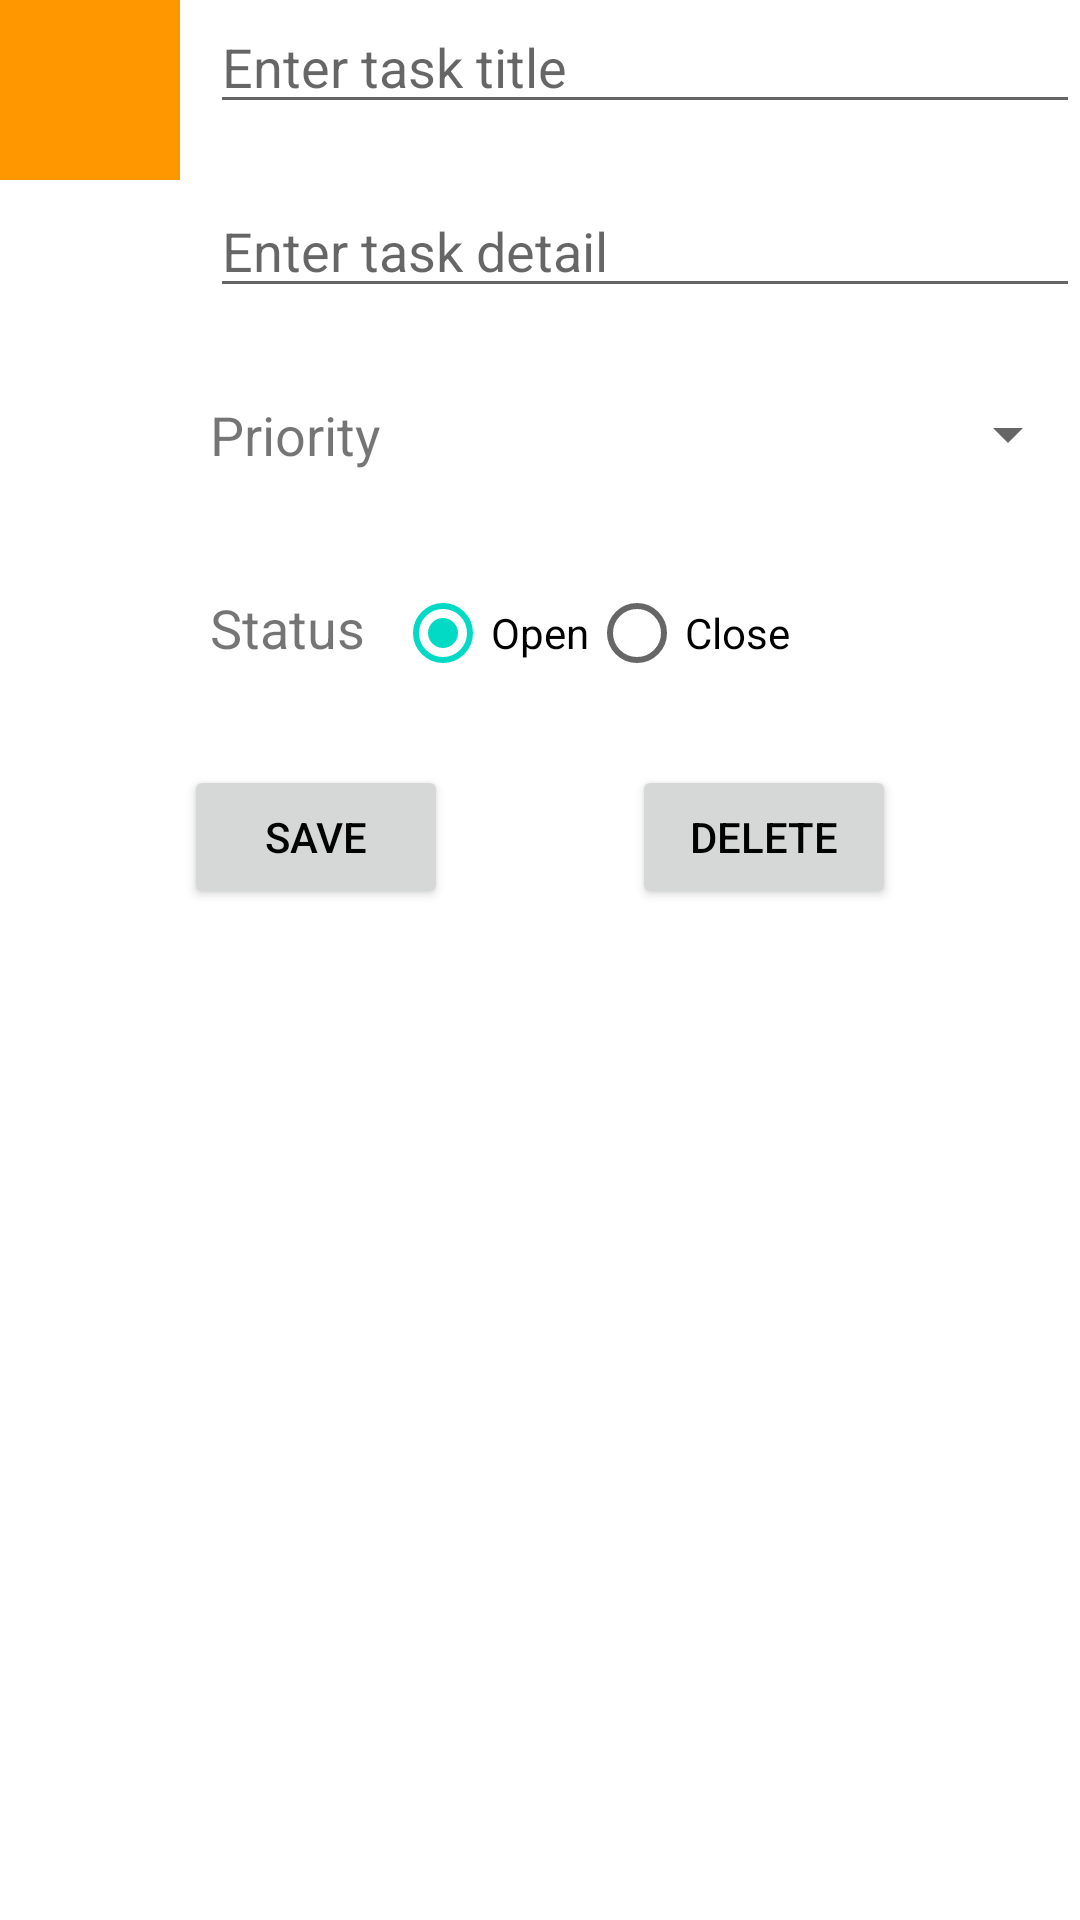

Android layout source for this screen:
<!-- AndroidManifest.xml: application theme Theme.ToDo_RoomDatabase -->
<!-- res/layout/fragment_task_detail.xml -->
<?xml version="1.0" encoding="utf-8"?>
<androidx.constraintlayout.widget.ConstraintLayout xmlns:android="http://schemas.android.com/apk/res/android"
    xmlns:tools="http://schemas.android.com/tools"
    android:layout_width="match_parent"
    android:layout_height="match_parent"
    xmlns:app="http://schemas.android.com/apk/res-auto"
    tools:context=".ui.TaskDetailFragment"
    android:layout_margin="10dp">

   <View
       android:id="@+id/task_priority"
       android:layout_width="60dp"
       android:layout_height="60dp"
       android:background="@color/colorPriorityHigh"
       app:layout_constraintTop_toTopOf="parent"
       app:layout_constraintLeft_toLeftOf="parent"
       />
    <LinearLayout
        android:id="@+id/linear_layout"
        android:layout_width="0dp"
        android:layout_height="wrap_content"
        android:orientation="vertical"
        app:layout_constraintTop_toTopOf="parent"
        app:layout_constraintLeft_toRightOf="@id/task_priority"
        app:layout_constraintRight_toRightOf="parent"
        android:layout_marginLeft="10dp"
        >
        <EditText
            android:id="@+id/task_title"
            android:layout_width="match_parent"
            android:layout_height="wrap_content"
            android:hint="Enter task title"/>

        <EditText
            android:id="@+id/task_detail"
            android:layout_width="match_parent"
            android:layout_height="wrap_content"
            android:layout_marginTop="20dp"
            android:hint="Enter task detail"
            android:maxLength="150" />
        <LinearLayout
            android:layout_width="match_parent"
            android:layout_height="wrap_content"
            android:orientation="horizontal"
            android:layout_marginTop="30dp"

            >
            <TextView
                android:layout_width="wrap_content"
                android:layout_height="wrap_content"
                android:text="Priority"
                android:textSize="18dp"
                android:layout_marginRight="10dp"
                />
            <Spinner
                android:id="@+id/priority_spinner"
                android:layout_width="match_parent"
                android:layout_height="wrap_content"
                />
        </LinearLayout>

        <RadioGroup
            android:id="@+id/radioGroup"
            android:layout_width="match_parent"
            android:layout_height="wrap_content"
            android:orientation="horizontal"
            android:layout_marginTop="30dp"
            >
            <TextView
                android:layout_width="wrap_content"
                android:layout_height="wrap_content"
                android:text="Status"
                android:textSize="18dp"
                android:layout_marginRight="10dp"
                />
            <RadioButton
                android:id="@+id/open_radioBtn"
                android:layout_width="wrap_content"
                android:layout_height="wrap_content"
                android:text="Open"
                android:checked="true"
                />
            <RadioButton
                android:id="@+id/close_radioBtn"
                android:layout_width="wrap_content"
                android:layout_height="wrap_content"
                android:text="Close"
                />
        </RadioGroup>
    </LinearLayout>
    <Button
        android:id="@+id/save_task"
        android:layout_width="wrap_content"
        android:layout_height="wrap_content"
        android:text="Save"
        android:textColor="@color/black"
        app:layout_constraintLeft_toLeftOf="parent"
        app:layout_constraintRight_toLeftOf="@id/delete_task"
        app:layout_constraintTop_toBottomOf="@id/linear_layout"
        android:layout_marginTop="20dp"
        />
    <Button
        android:id="@+id/delete_task"
        android:layout_width="wrap_content"
        android:layout_height="wrap_content"
        android:text="delete"
        android:layout_marginTop="20dp"
        android:textColor="@color/black"
        app:layout_constraintRight_toRightOf="parent"
        app:layout_constraintLeft_toRightOf="@id/save_task"
        app:layout_constraintTop_toBottomOf="@id/linear_layout"/>
</androidx.constraintlayout.widget.ConstraintLayout>
<!-- resources referenced by this layout -->
<resources>
  <color name="black">#FF000000</color>
  <color name="colorPriorityHigh">#FF9800</color>
  <style name="Theme.ToDo_RoomDatabase" parent="Theme.MaterialComponents.DayNight.DarkActionBar">
          
          <item name="colorPrimary">@color/purple_500</item>
          <item name="colorPrimaryVariant">@color/purple_700</item>
          <item name="colorOnPrimary">@color/white</item>
          
          <item name="colorSecondary">@color/teal_200</item>
          <item name="colorSecondaryVariant">@color/teal_700</item>
          <item name="colorOnSecondary">@color/black</item>
          
          <item name="android:statusBarColor" tools:targetApi="l">?attr/colorPrimaryVariant</item>
          
      </style>
  <color name="purple_500">#FF6200EE</color>
  <color name="purple_700">#FF3700B3</color>
  <color name="white">#08F1EAEA</color>
  <color name="teal_200">#FF03DAC5</color>
  <color name="teal_700">#FF018786</color>
</resources>
